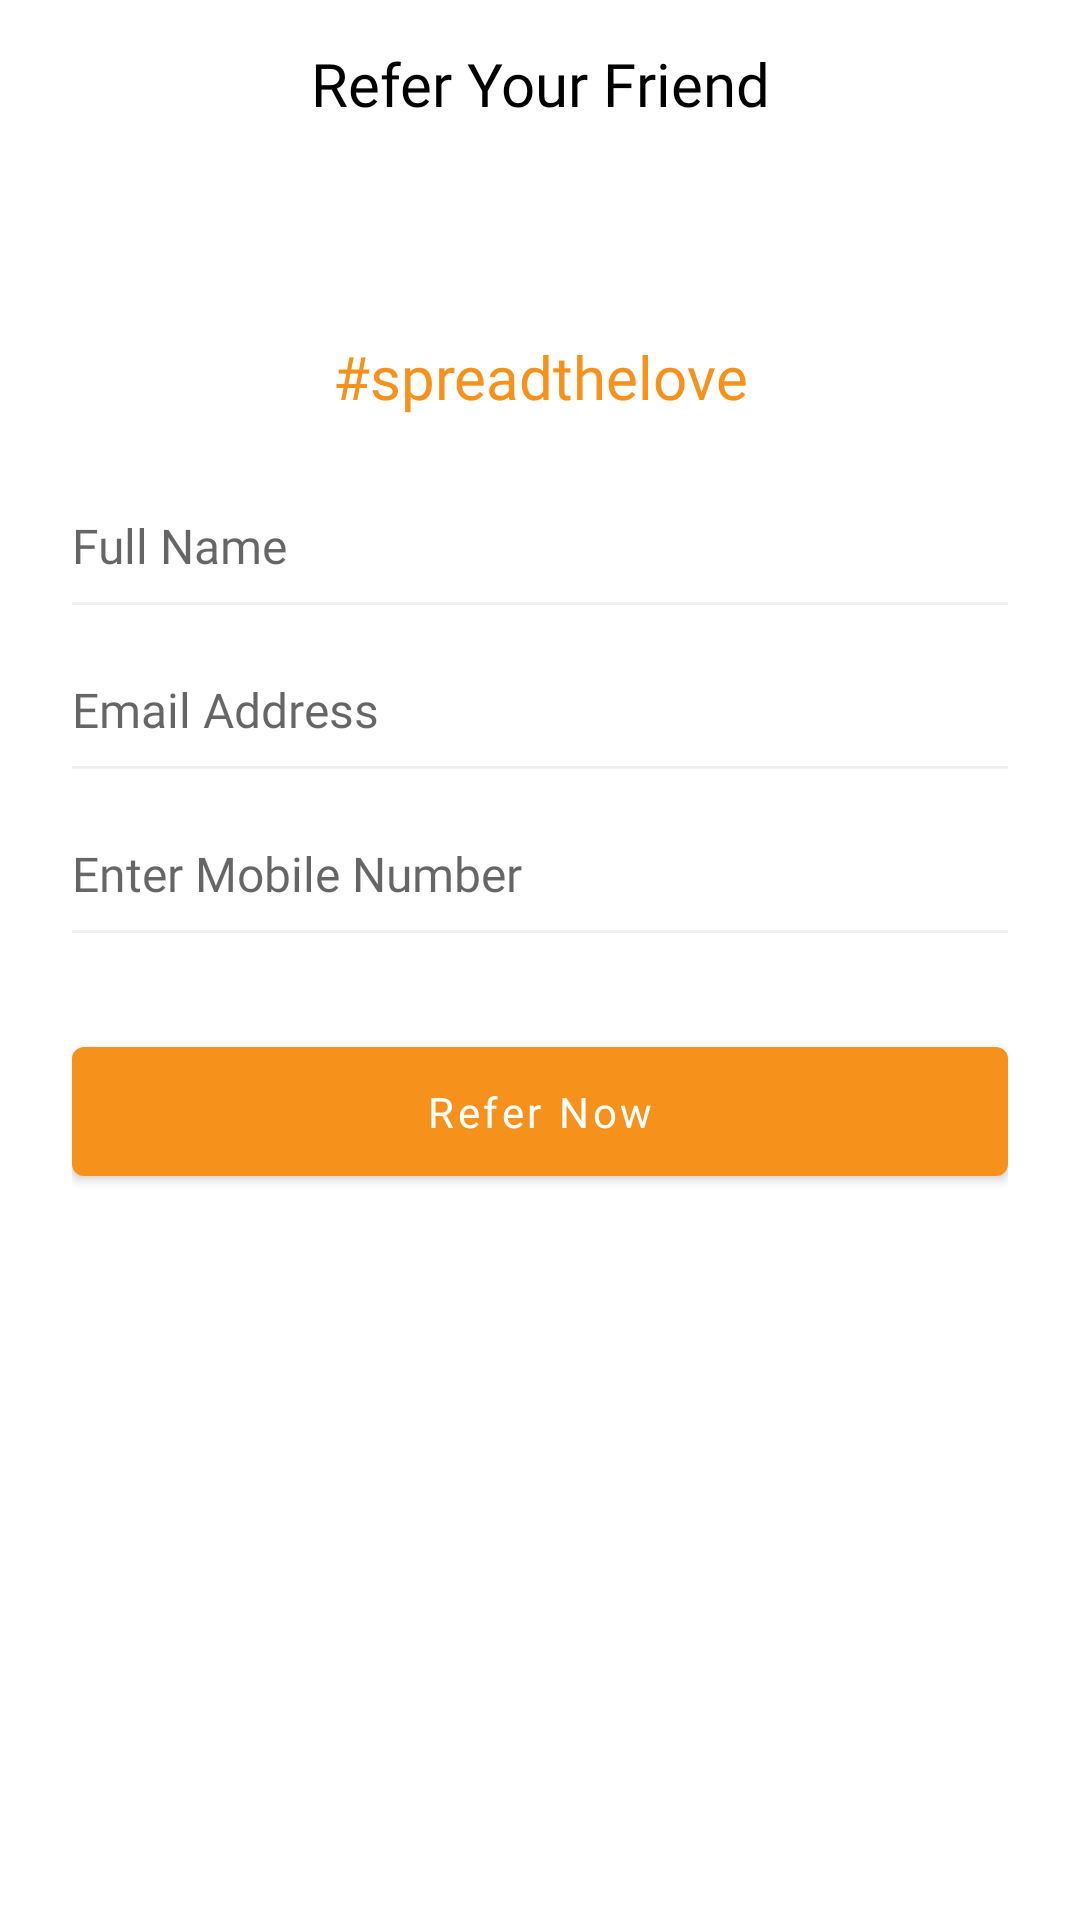

Layout XML and referenced resources for this Android screen:
<!-- AndroidManifest.xml: application theme Theme.HayStack -->
<!-- res/layout/fragment_refer_friend.xml -->
<?xml version="1.0" encoding="utf-8"?>
<androidx.constraintlayout.widget.ConstraintLayout xmlns:android="http://schemas.android.com/apk/res/android"
    android:layout_width="match_parent"
    android:layout_height="match_parent"
    xmlns:app="http://schemas.android.com/apk/res-auto">

    <com.google.android.material.appbar.MaterialToolbar
        android:id="@+id/toolbarReferFriend"
        android:layout_width="match_parent"
        android:layout_height="?attr/actionBarSize"
        app:layout_constraintEnd_toEndOf="parent"
        app:layout_constraintStart_toStartOf="parent"
        app:layout_constraintTop_toTopOf="parent"
        app:title="Refer Your Friend"
        app:titleCentered="true"
        app:titleTextAppearance="@style/ToolbarTitle"
        app:titleTextColor="@color/black" />

    <androidx.core.widget.NestedScrollView
        android:layout_width="match_parent"
        android:layout_height="0dp"
        android:fillViewport="true"
        android:fitsSystemWindows="true"
        app:layout_constraintBottom_toBottomOf="parent"
        app:layout_constraintTop_toBottomOf="@+id/toolbarReferFriend">

        <androidx.constraintlayout.widget.ConstraintLayout
            android:layout_width="match_parent"
            android:layout_height="match_parent"
            android:padding="@dimen/padding_24dp">

            <ImageView
                android:id="@+id/imageView10"
                android:layout_width="match_parent"
                android:layout_height="wrap_content"
                android:contentDescription="@string/inspect"
                android:src="@drawable/reffer_friend"
                app:layout_constraintEnd_toEndOf="parent"
                app:layout_constraintStart_toStartOf="parent"
                app:layout_constraintTop_toTopOf="parent" />

            <ImageView
                android:id="@+id/imageView9"
                android:layout_width="match_parent"
                android:layout_height="wrap_content"
                android:layout_marginTop="@dimen/marginMedium"
                android:contentDescription="@string/inspect"
                android:src="@drawable/together_we_re_going_further"
                app:layout_constraintEnd_toEndOf="@+id/imageView10"
                app:layout_constraintStart_toStartOf="@+id/imageView10"
                app:layout_constraintTop_toBottomOf="@+id/imageView10" />

            <TextView
                android:id="@+id/hashText"
                android:layout_width="wrap_content"
                android:layout_height="wrap_content"
                android:fontFamily="@font/lato"
                android:text="@string/spreadthelove"
                android:textColor="@color/colorPrimary"
                android:textSize="@dimen/font_20sp"
                android:layout_marginTop="@dimen/marginMedium"
                app:layout_constraintEnd_toEndOf="@+id/imageView9"
                app:layout_constraintStart_toStartOf="@+id/imageView9"
                app:layout_constraintTop_toBottomOf="@+id/imageView9" />

            <EditText
                android:id="@+id/inputName"
                android:layout_width="match_parent"
                android:layout_height="wrap_content"
                android:background="@android:color/transparent"
                android:fontFamily="@font/lato"
                android:hint="@string/full_name"
                android:imeOptions="actionNext"
                android:inputType="textPersonName"
                android:singleLine="true"
                android:textSize="@dimen/font_16sp"
                android:layout_marginTop="@dimen/margin_32dp"
                app:layout_constraintTop_toBottomOf="@+id/hashText"
                android:autofillHints="" />

            <View
                android:id="@+id/view"
                android:layout_width="0dp"
                android:layout_height="1dp"
                android:layout_marginTop="@dimen/margin_8dp"
                android:alpha="0.5"
                android:background="@color/colorBottomLine"
                app:layout_constraintEnd_toEndOf="@+id/inputName"
                app:layout_constraintStart_toStartOf="@+id/inputName"
                app:layout_constraintTop_toBottomOf="@+id/inputName" />

            <EditText
                android:id="@+id/inputEmail"
                android:layout_width="0dp"
                android:layout_height="wrap_content"
                android:layout_marginTop="@dimen/marginLarge"
                android:background="@android:color/transparent"
                android:fontFamily="@font/lato"
                android:hint="@string/email_address"
                android:imeOptions="actionNext"
                android:inputType="textEmailAddress"
                android:singleLine="true"
                android:textSize="@dimen/font_16sp"
                app:layout_constraintEnd_toEndOf="@+id/view"
                app:layout_constraintStart_toStartOf="@+id/view"
                app:layout_constraintTop_toBottomOf="@+id/view"
                android:autofillHints="" />

            <View
                android:id="@+id/view1"
                android:layout_width="0dp"
                android:layout_height="1dp"
                android:alpha="0.5"
                android:layout_marginTop="@dimen/margin_8dp"
                android:background="@color/colorBottomLine"
                app:layout_constraintEnd_toEndOf="@+id/inputEmail"
                app:layout_constraintStart_toStartOf="@+id/inputEmail"
                app:layout_constraintTop_toBottomOf="@+id/inputEmail" />

            <EditText
                android:id="@+id/inputMobile"
                android:layout_width="0dp"
                android:layout_height="wrap_content"
                android:background="@android:color/transparent"
                android:fontFamily="@font/lato"
                android:hint="@string/mobile"
                android:imeOptions="actionNext"
                android:inputType="text"
                android:singleLine="true"
                android:layout_marginTop="@dimen/marginLarge"
                android:textSize="@dimen/font_16sp"
                app:layout_constraintEnd_toEndOf="@+id/view1"
                app:layout_constraintStart_toStartOf="@+id/view1"
                app:layout_constraintTop_toBottomOf="@+id/view1"
                android:autofillHints="" />

            <View
                android:id="@+id/view2"
                android:layout_width="0dp"
                android:layout_height="1dp"
                android:layout_marginTop="@dimen/margin_8dp"
                android:alpha="0.5"
                android:background="@color/colorBottomLine"
                app:layout_constraintEnd_toEndOf="@+id/view1"
                app:layout_constraintStart_toStartOf="@+id/inputMobile"
                app:layout_constraintTop_toBottomOf="@+id/inputMobile" />

            <com.google.android.material.button.MaterialButton
                android:id="@+id/btnReferNow"
                android:layout_width="match_parent"
                android:layout_height="wrap_content"
                android:fontFamily="@font/lato"
                android:padding="@dimen/padding_12dp"
                android:text="@string/referNow"
                android:layout_marginTop="@dimen/margin_32dp"
                android:textAllCaps="false"
                android:textColor="@color/white"
                app:layout_constraintEnd_toEndOf="parent"
                app:layout_constraintStart_toStartOf="parent"
                app:layout_constraintTop_toBottomOf="@+id/view2" />

        </androidx.constraintlayout.widget.ConstraintLayout>

    </androidx.core.widget.NestedScrollView>

</androidx.constraintlayout.widget.ConstraintLayout>
<!-- resources referenced by this layout -->
<resources>
  <color name="black">#FF000000</color>
  <color name="colorBottomLine">#E0E0E0</color>
  <color name="colorPrimary">#F6921C</color>
  <color name="white">#FFFFFFFF</color>
  <dimen name="font_16sp">16sp</dimen>
  <dimen name="font_20sp">20sp</dimen>
  <dimen name="marginLarge">24dp</dimen>
  <dimen name="marginMedium">16dp</dimen>
  <dimen name="margin_32dp">32dp</dimen>
  <dimen name="margin_8dp">8dp</dimen>
  <dimen name="padding_12dp">12dp</dimen>
  <dimen name="padding_24dp">24dp</dimen>
  <string name="email_address">Email Address</string>
  <string name="full_name">Full Name</string>
  <string name="inspect">Inspect</string>
  <string name="mobile">Enter Mobile Number</string>
  <string name="referNow">Refer Now</string>
  <string name="spreadthelove">#spreadthelove</string>
  <style name="ToolbarTitle" parent="TextAppearance.AppCompat.Widget.ActionBar.Title">
          <item name="fontFamily">@font/lato_bold</item>
      </style>
  <style name="Theme.HayStack" parent="Theme.MaterialComponents.DayNight.NoActionBar">
          
          <item name="android:windowSoftInputMode">adjustResize</item>
          <item name="android:windowDisablePreview">true</item>
          <item name="android:windowIsTranslucent">true</item>
          
          <item name="colorPrimary">@color/colorPrimary</item>
          <item name="colorPrimaryVariant">@color/colorPrimaryDark</item>
          <item name="colorOnPrimary">@color/white</item>
          
          <item name="colorSecondary">@color/colorPrimary</item>
          <item name="colorSecondaryVariant">@color/teal_700</item>
          <item name="colorOnSecondary">@color/black</item>
          
          <item name="android:statusBarColor" tools:targetApi="l">?attr/colorPrimaryVariant</item>
          
          <item name="android:textColorPrimary">@color/black</item>
          <item name="android:textColorSecondary">@color/white</item>
          <item name="android:textColorPrimaryInverse">@color/white</item>
      </style>
  <color name="colorPrimaryDark">#F57F17</color>
  <color name="teal_700">#FF018786</color>
</resources>
